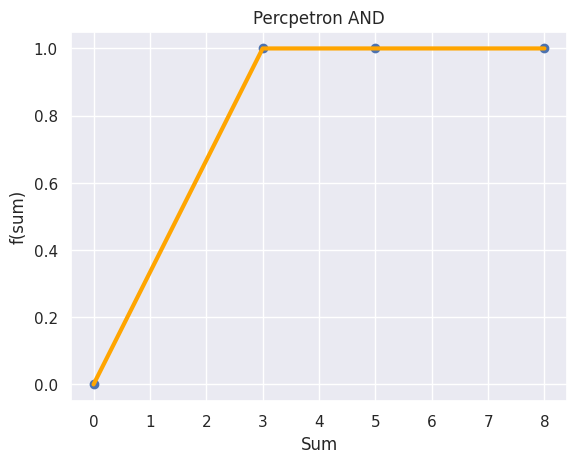

The script that saved this image:
# -*- coding: utf-8 -*-
"""perceptron_and_logistic.ipynb

Automatically generated by Colaboratory.

Original file is located at
    https://colab.research.google.com/<link-removed>
"""

import numpy as np
i1 = [0,0,1,1]
i2 = [0,1,0,1]
weight_1 = 3
weight_2 = 5
t = 6
def trash_hold(sum):
  return 1/(1+np.exp(-10*(sum-t)))
sum = []
O1 = []

for x in range(len(i1)):
  sum.append(i1[x]*weight_1 + i2[x]*weight_2)
  if sum[x] > trash_hold(sum[x]):
    O1.append(1)
  else:
    O1.append(0)
print(sum)
print(O1)

import pandas as pd
df = pd.DataFrame(columns = ['i1', 'i2', 'Sum', 'O1'])
df['i1'] = i1
df['i2'] = i2
df['Sum'] = sum
df['O1'] = O1
df

import matplotlib.pyplot as plt
import seaborn as sns
sum.sort()
sns.set()
plt.scatter(sum,O1)
plt.plot(sum,O1,c = 'orange', lw = 3)
plt.xlabel('Sum')
plt.ylabel('f(sum)')
plt.title('Percpetron AND')
plt.show()